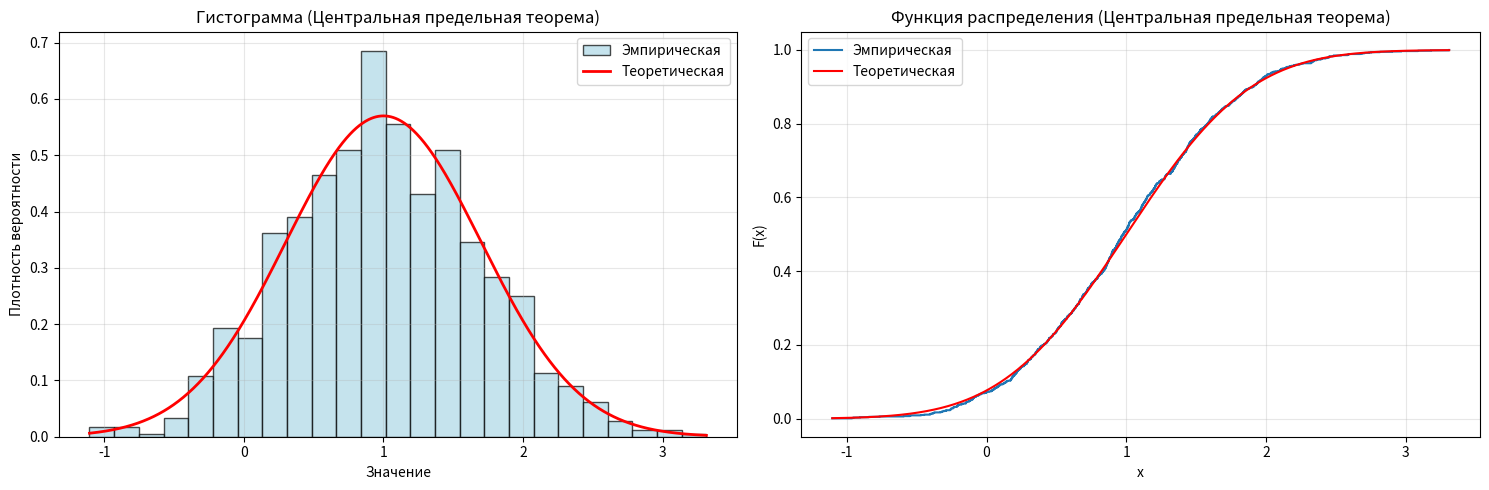
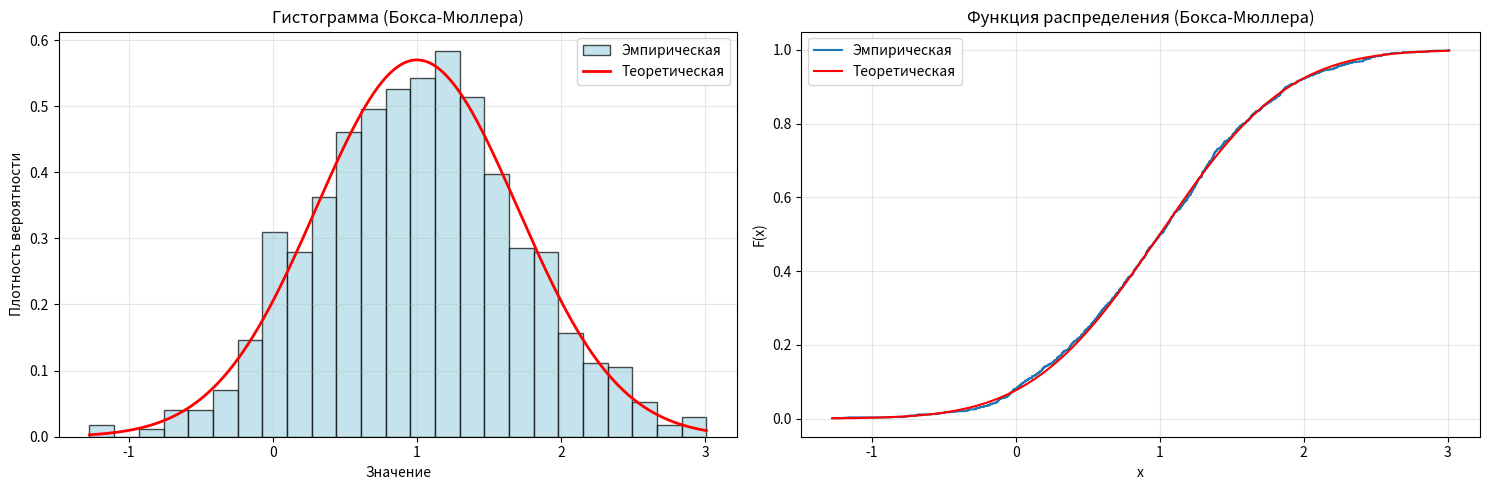

Python code for these plots, in order:
import random
import math
import matplotlib.pyplot as plt
import numpy as np

# Константы
N = 1000  # объем выборки
K = 25  # количество интервалов
MU = 1.0  # математическое ожидание N(1, 0.7)
SIGMA = 0.7  # стандартное отклонение


# Генератор Макларена-Марсальи
class MyGenerator:
    def __init__(self):
        self.K = 64
        self.Z1 = [0.0] * self.K
        self.init_z1()

    def init_z1(self):
        # Начальные значения
        for i in range(self.K):
            self.Z1[i] = random.random()

    def generate(self):
        # Одно случайное число
        u1 = random.random()
        u2 = random.random()
        idx = int(u2 * self.K)
        result = self.Z1[idx]
        self.Z1[idx] = u1
        return result

    def generate_normal_clt(self, n=12):
        # Метод на основе ЦПТ (сумма 12 равномерных)
        sum_u = 0.0
        for i in range(n):
            sum_u += self.generate()
        z = (sum_u - n / 2) / math.sqrt(n / 12)
        return MU + SIGMA * z

    def generate_normal_box_muller(self):
        # Метод Бокса-Мюллера
        u1 = self.generate()
        u2 = self.generate()
        while u1 == 0:
            u1 = self.generate()

        # Преобразование Бокса-Мюллера
        z0 = math.sqrt(-2.0 * math.log(u1)) * math.cos(2.0 * math.pi * u2)
        z1 = math.sqrt(-2.0 * math.log(u1)) * math.sin(2.0 * math.pi * u2)

        return MU + SIGMA * z0


# Теоретические функции для нормального распределения
def theoretical_normal_pdf(x, mu, sigma):
    # Плотность нормального распределения
    return (1.0 / (sigma * math.sqrt(2 * math.pi))) * math.exp(-0.5 * ((x - mu) / sigma) ** 2)


def theoretical_normal_cdf(x, mu, sigma):
    # Функция распределения (через функцию ошибок)
    z = (x - mu) / (sigma * math.sqrt(2))
    return 0.5 * (1 + math.erf(z))


# Основная программа
def main():
    print(f"Объем выборки: {N}")
    print(f"Количество интервалов: {K}")
    print(f"Параметры распределения: N({MU}, {SIGMA:.1f})")
    print()

    # Создаем генератор
    generator = MyGenerator()

    # Генерируем выборки двумя методами
    # Генерация выборки методом ЦПТ
    sample_clt = []
    for i in range(N):
        sample_clt.append(generator.generate_normal_clt())

    # Генерация выборки методом Бокса-Мюллера
    sample_box = []
    for i in range(N):
        sample_box.append(generator.generate_normal_box_muller())

    # Анализируем обе выборки
    samples = [sample_clt, sample_box]
    methods = ["Центральная предельная теорема", "Бокса-Мюллера"]

    for i, sample in enumerate(samples):
        print(f"Анализ для метода: {methods[i]}")
        # Основные статистики
        mean = sum(sample) / len(sample)
        variance = sum((x - mean) ** 2 for x in sample) / (len(sample) - 1)

        print("Основные статистики:")
        print(f"Выборочное среднее: {mean:.6f}")
        print(f"Теоретическое среднее: {MU:.6f}")
        print(f"Отклонение: {abs(mean - MU):.6f}")
        print()
        print(f"Выборочная дисперсия: {variance:.6f}")
        print(f"Теоретическая дисперсия: {SIGMA ** 2:.6f}")
        print(f"Отклонение: {abs(variance - SIGMA ** 2):.6f}")
        print()

        # Гистограмма
        min_val = min(sample)
        max_val = max(sample)
        interval_width = (max_val - min_val) / K

        # Частоты
        frequencies = [0] * K
        for x in sample:
            idx = int((x - min_val) / interval_width)
            if idx >= K:
                idx = K - 1
            frequencies[idx] += 1

        # Нормированные частоты
        norm_freq = [f / N for f in frequencies]

        # Вывод таблицы частот
        print("Таблица частот:")
        print("Интервал\t\tЧастота\tНорм. частота")
        print("-" * 50)
        for j in range(K):
            left = min_val + j * interval_width
            right = min_val + (j + 1) * interval_width
            print(f"{left:.3f}-{right:.3f}\t{frequencies[j]:4d}\t{norm_freq[j]:.4f}")

        # Графики
        plt.figure(figsize=(15, 5))

        # Гистограмма с теоретической плотностью
        plt.subplot(1, 2, 1)
        intervals = [min_val + j * interval_width for j in range(K + 1)]
        plt.hist(sample, bins=intervals, alpha=0.7, color='lightblue',
                 edgecolor='black', density=True, label='Эмпирическая')

        # Теоретическая плотность
        x_plot = np.linspace(min_val, max_val, 1000)
        y_pdf = [theoretical_normal_pdf(x, MU, SIGMA) for x in x_plot]
        plt.plot(x_plot, y_pdf, 'r-', linewidth=2, label='Теоретическая')

        plt.title(f'Гистограмма ({methods[i]})')
        plt.xlabel('Значение')
        plt.ylabel('Плотность вероятности')
        plt.legend()
        plt.grid(True, alpha=0.3)

        # Функция распределения
        plt.subplot(1, 2, 2)
        sorted_sample = sorted(sample)
        y_empirical = [(j + 1) / len(sorted_sample) for j in range(len(sorted_sample))]
        plt.step(sorted_sample, y_empirical, where='post', label='Эмпирическая')

        # Теоретическая функция распределения
        y_theoretical = [theoretical_normal_cdf(x, MU, SIGMA) for x in x_plot]
        plt.plot(x_plot, y_theoretical, 'r-', label='Теоретическая')

        plt.title(f'Функция распределения ({methods[i]})')
        plt.xlabel('x')
        plt.ylabel('F(x)')
        plt.legend()
        plt.grid(True, alpha=0.3)

        plt.tight_layout()
        plt.show()

        # Критерий Колмогорова
        print("\nПроверка критерием Колмогорова:")
        D_max = 0

        # Проверяем все точки выборки
        for j, x in enumerate(sorted_sample):
            F_emp = (j + 1) / len(sorted_sample)
            F_theor = theoretical_normal_cdf(x, MU, SIGMA)
            D_current = abs(F_emp - F_theor)
            if D_current > D_max:
                D_max = D_current

        critical_value = 1.36 / math.sqrt(N)
        print(f"Статистика D = {D_max:.6f}")
        print(f"Критическое значение = {critical_value:.6f}")

        if D_max < critical_value:
            print("Гипотеза о соответствии распределения принимается")
            print()
            print()
        else:
            print("Гипотеза о соответствии распределения отвергается")
            print()
            print()


if __name__ == "__main__":
    main()